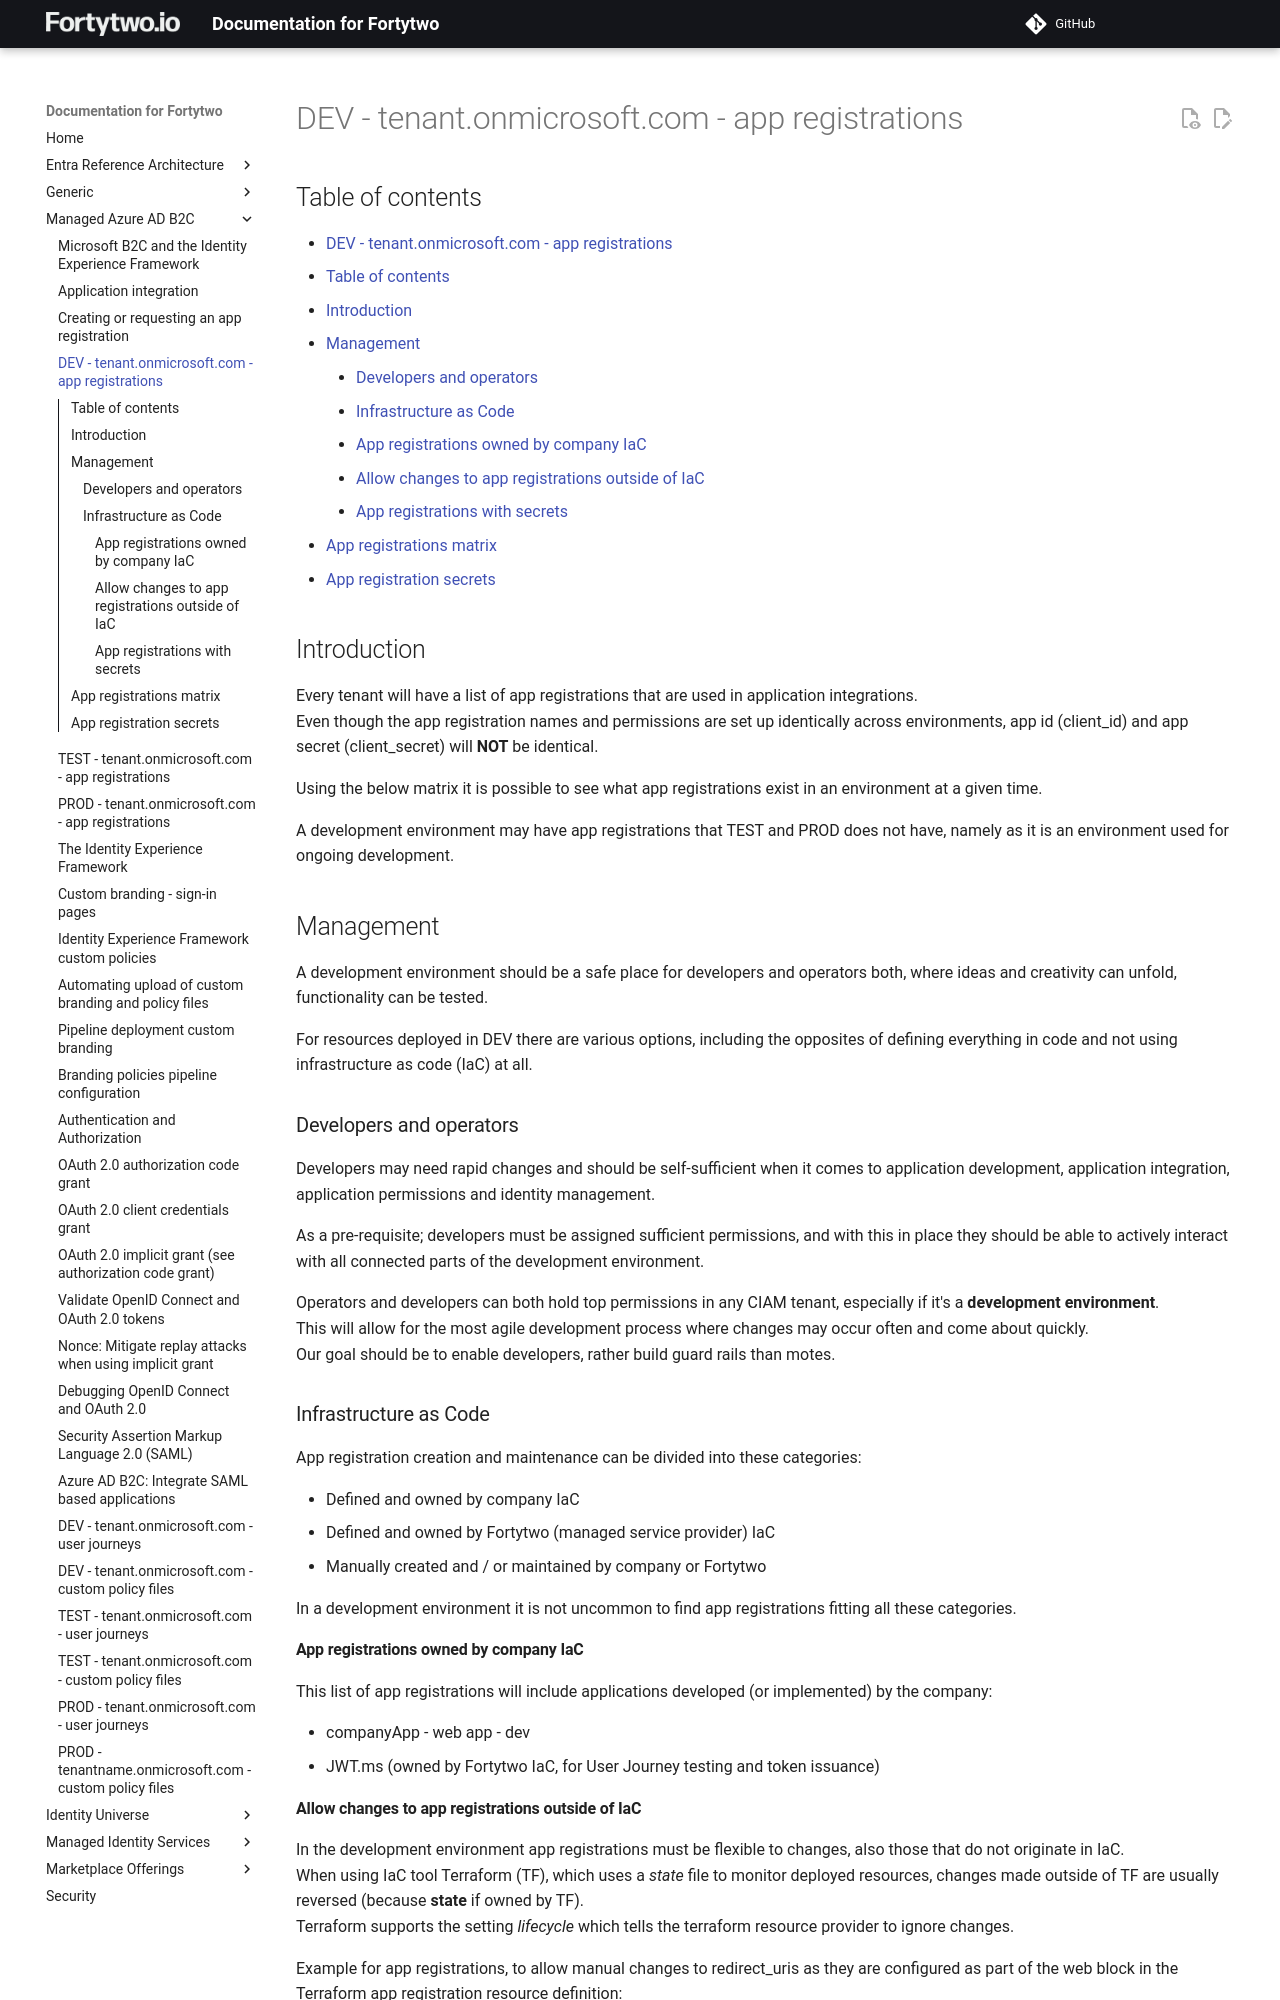

repository: fortytwoservices/public-docs.fortytwo.io · page: Managed Azure AD B2C/c2-DEV-App-registrations/index.html · generator: mkdocs

# DEV - tenant.onmicrosoft.com - app registrations

## Table of contents

- [DEV - tenant.onmicrosoft.com - app registrations](#dev-tenantonmicrosoftcom-app-registrations)
  - [Table of contents](#table-of-contents)
  - [Introduction](#introduction)
  - [Management](#management)
    - [Developers and operators](#developers-and-operators)
    - [Infrastructure as Code](#infrastructure-as-code)
      - [App registrations owned by company IaC](#app-registrations-owned-by-company-iac)
      - [Allow changes to app registrations outside of IaC](#allow-changes-to-app-registrations-outside-of-iac)
      - [App registrations with secrets](#app-registrations-with-secrets)
  - [App registrations matrix](#app-registrations-matrix)
  - [App registration secrets](#app-registration-secrets)

## Introduction

Every tenant will have a list of app registrations that are used in application integrations.  
Even though the app registration names and permissions are set up identically across environments, app id (client_id) and app secret (client_secret) will **NOT** be identical.

Using the below matrix it is possible to see what app registrations exist in an environment at a given time.

A development environment may have app registrations that TEST and PROD does not have, namely as it is an environment used for ongoing development.

## Management

A development environment should be a safe place for developers and operators both, where ideas and creativity can unfold, functionality can be tested.

For resources deployed in DEV there are various options, including the opposites of defining everything in code and not using infrastructure as code (IaC) at all.

### Developers and operators

Developers may need rapid changes and should be self-sufficient when it comes to application development, application integration, application permissions and identity management.

As a pre-requisite; developers must be assigned sufficient permissions, and with this in place they should be able to actively interact with all connected parts of the development environment.

Operators and developers can both hold top permissions in any CIAM tenant, especially if it's a **development environment**.  
This will allow for the most agile development process where changes may occur often and come about quickly.  
Our goal should be to enable developers, rather build guard rails than motes.

### Infrastructure as Code

App registration creation and maintenance can be divided into these categories:

- Defined and owned by company IaC
- Defined and owned by Fortytwo (managed service provider) IaC
- Manually created and / or maintained by company or Fortytwo

In a development environment it is not uncommon to find app registrations fitting all these categories.

#### App registrations owned by company IaC

This list of app registrations will include applications developed (or implemented) by the company:

- companyApp - web app - dev
- JWT.ms (owned by Fortytwo IaC, for User Journey testing and token issuance)
